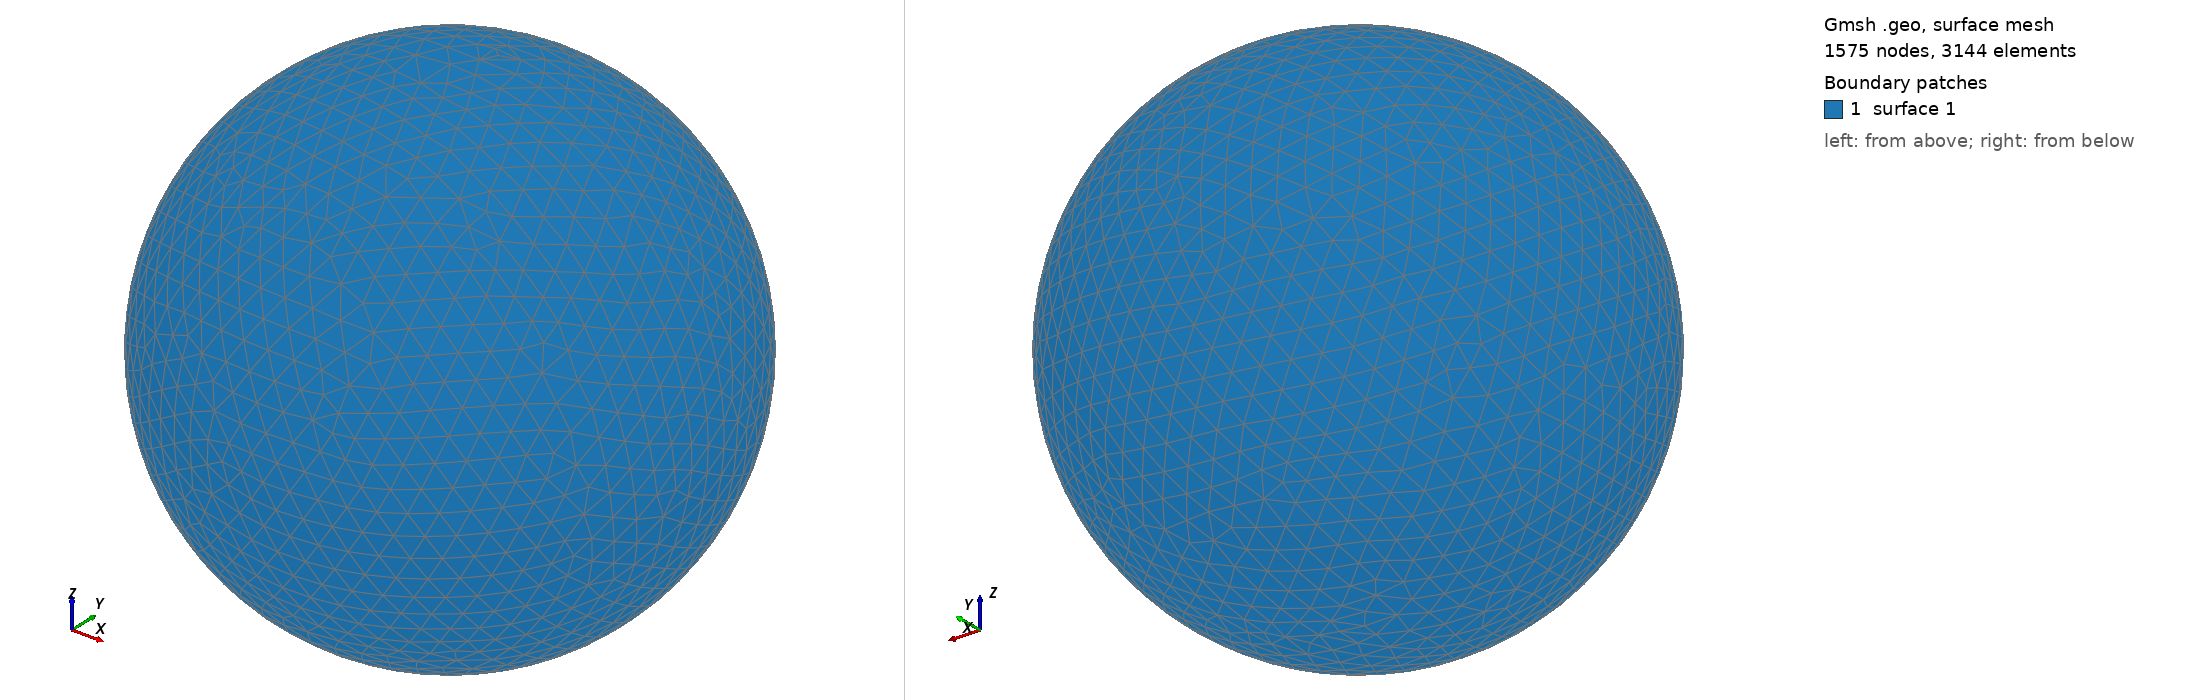

Gmsh geometry script, surface-meshed: 1575 nodes, 3144 surface elements. Boundary patches (legend numbers): 1 surface 1. Left view from above one corner, right view from below the opposite corner. The script declares no physical surfaces, so the legend lists its geometric surfaces. The drawing asked Gmsh for element sizes between 1% and 20% of the model's largest extent; the script's own settings can give other sizes.

=== shot1218.geo (drawn) ===
SetFactory("OpenCASCADE");
Point(1) = {0,0,0,0};
Sphere(1) = {0,0,0,0.02953000};
MeshSize{ PointsOf{ Surface{:}; } } = 0.002953000;
Mesh.ElementOrder=1;
Mesh.Format=39;
